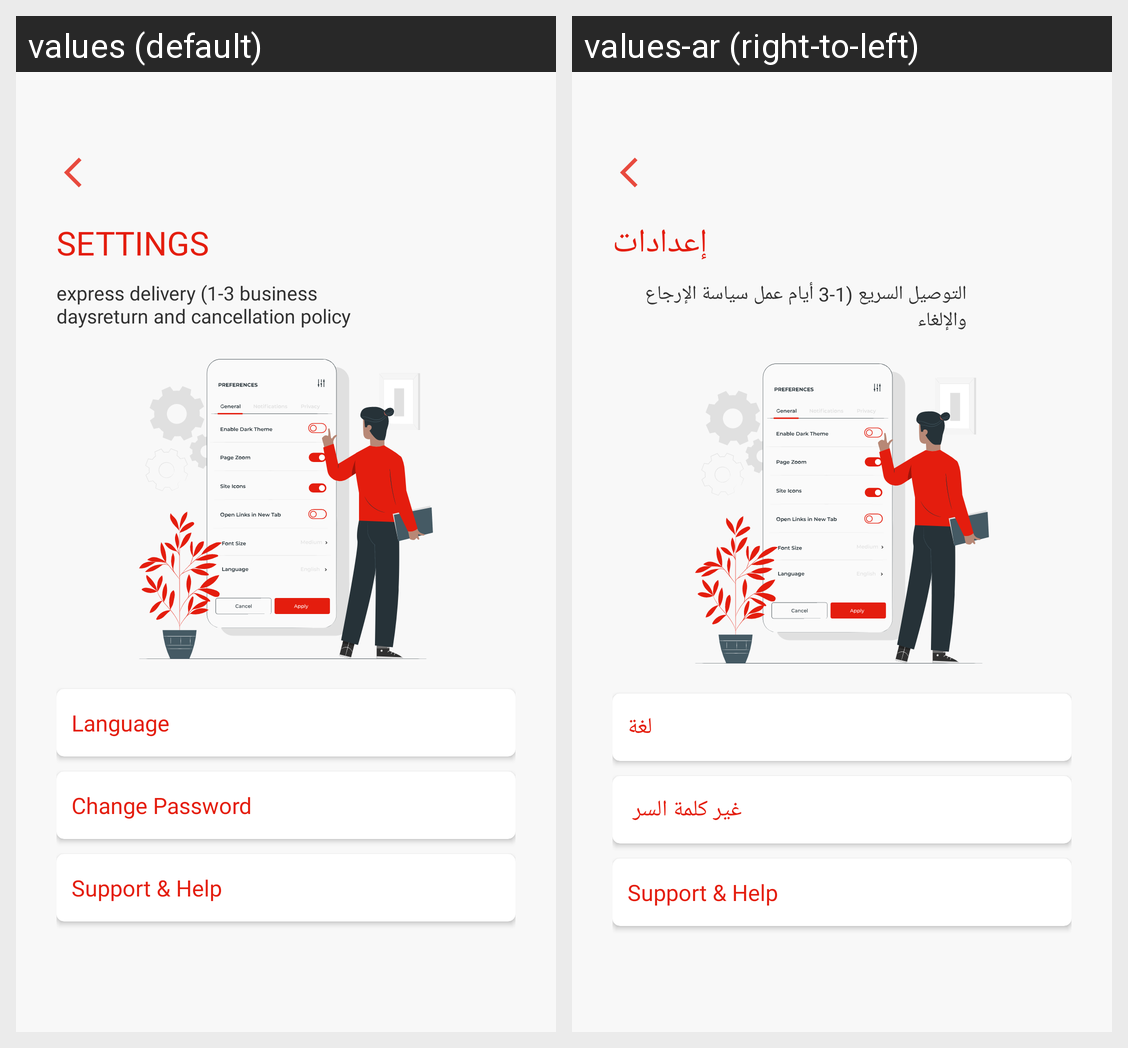

Strings drawn on this Android screen and how each of the app's shown locales translates them:
Android screen res/layout/settings.xml rendered under 2 locales, left to right: values (default), values-ar (right-to-left). Device: Nexus 5 (rendered at 1080×1920; each locale shown at half size, 540×960, under a caption strip naming it); theme AppTheme.
Strings drawn on this screen, with the default value and each locale's value (text and hints the layout hard-codes, and strings that could not be matched under every locale, appear in the picture but are not listed):

settings
  values: Settings
  values-ar: إعدادات

express_delivery_1_3_business_daysreturn_and_cancellation_policy
  values: express delivery (1-3 business daysreturn and cancellation policy
  values-ar: التوصيل السريع (1-3 أيام عمل سياسة الإرجاع والإلغاء

language
  values: Language
  values-ar: لغة

change_password
  values: Change Password
  values-ar: غير كلمة السر 

support_help
  values: Support & Help
  values-ar: Support & Help
